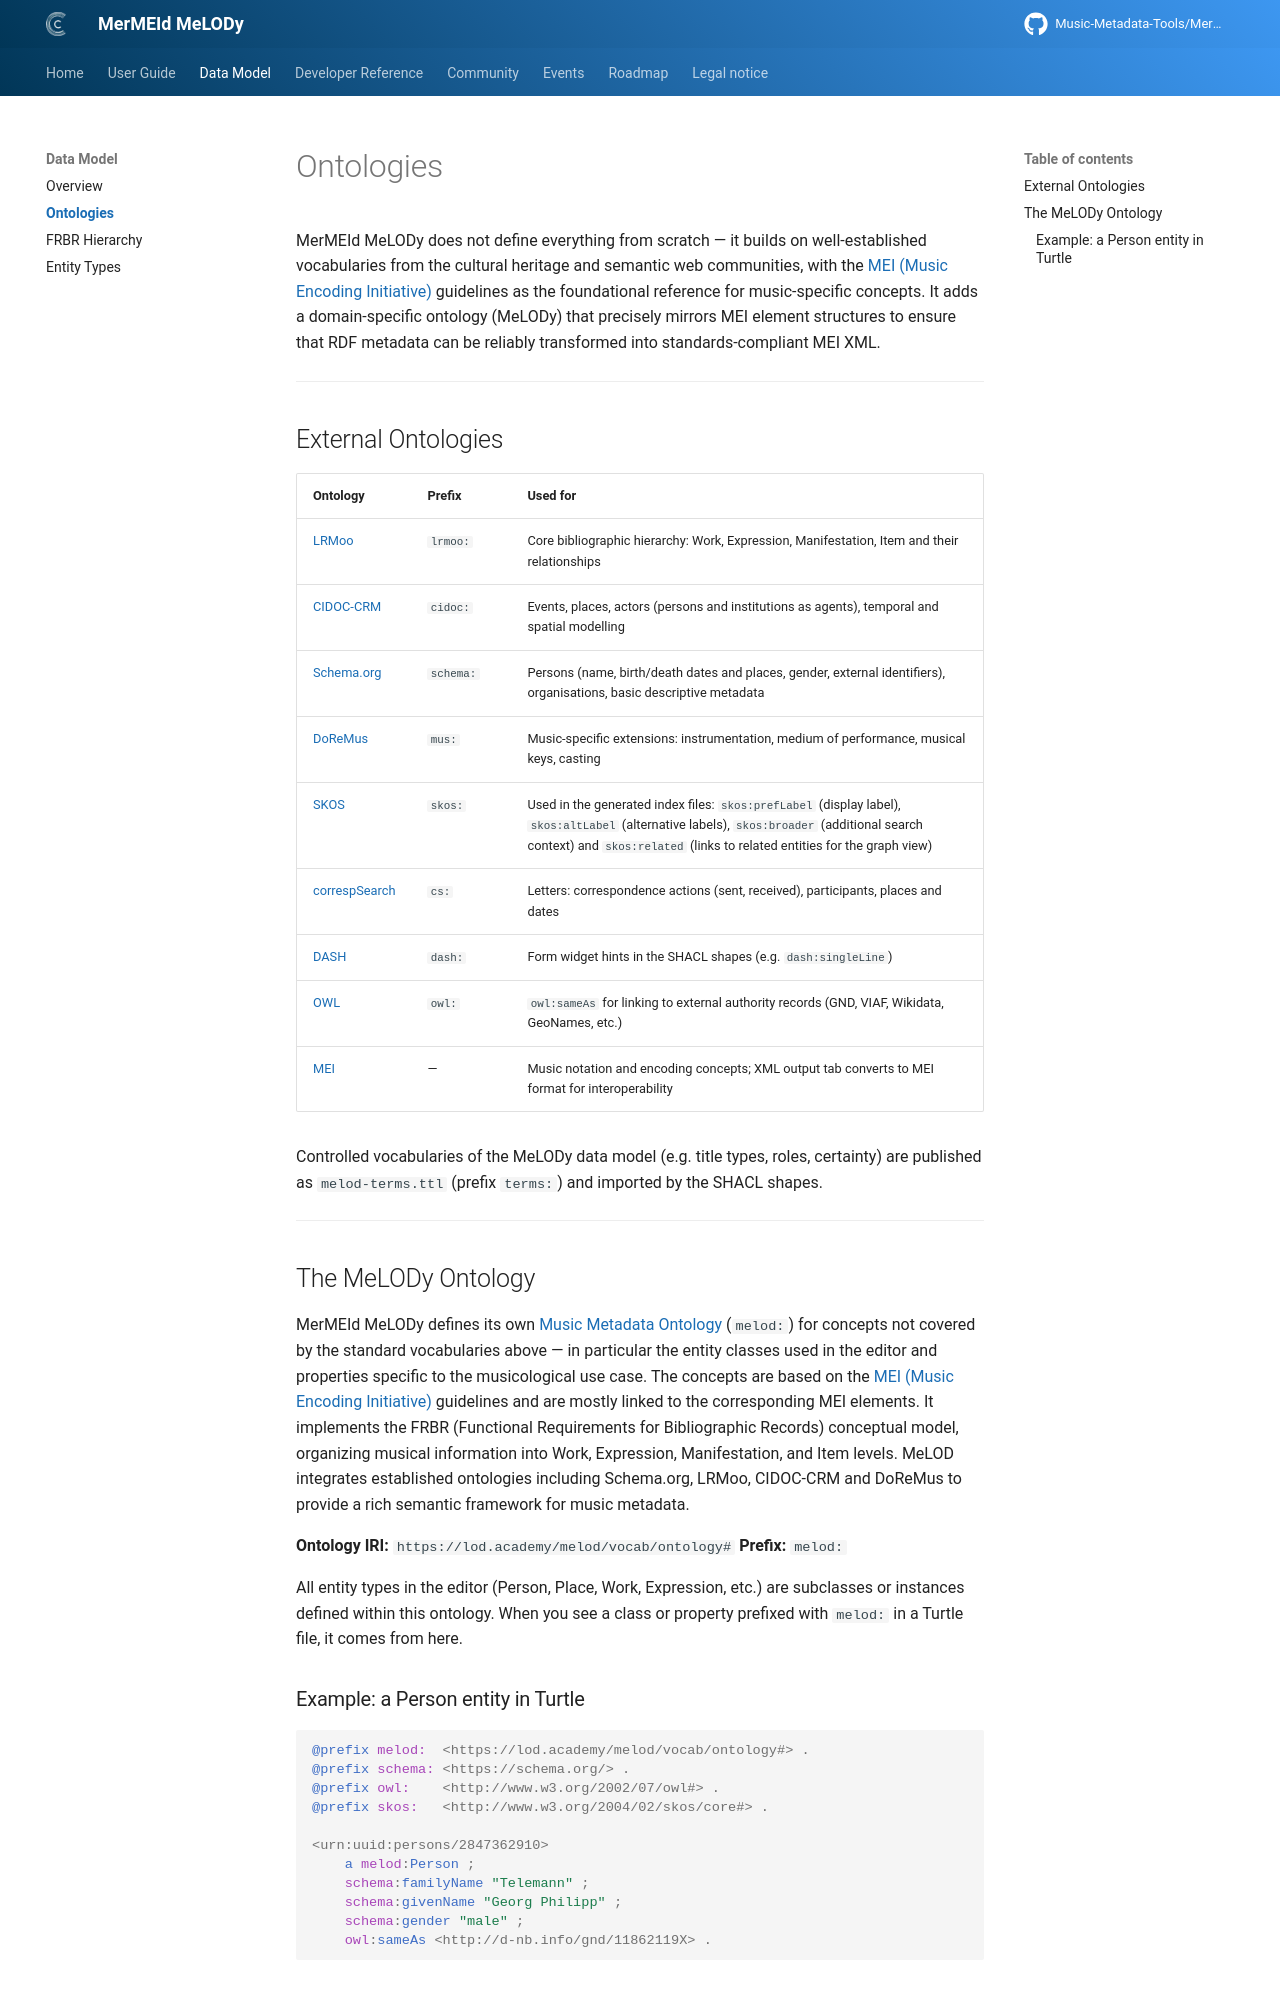

repository: Music-Metadata-Tools/MerMEId-Website · page: 0.9.0-beta/data_model/ontologies/index.html · generator: mkdocs

# Ontologies

MerMEId MeLODy does not define everything from scratch — it builds on well-established vocabularies from the cultural heritage and semantic web communities, with the [MEI (Music Encoding Initiative)](https://music-encoding.org/) guidelines as the foundational reference for music-specific concepts. It adds a domain-specific ontology (MeLODy) that precisely mirrors MEI element structures to ensure that RDF metadata can be reliably transformed into standards-compliant MEI XML.

---

## External Ontologies

| Ontology | Prefix | Used for |
| :--- | :--- | :--- |
| [LRMoo](https://cidoc-crm.org/lrmoo/) | `lrmoo:` | Core bibliographic hierarchy: Work, Expression, Manifestation, Item and their relationships |
| [CIDOC-CRM](https://cidoc-crm.org/) | `cidoc:` | Events, places, actors (persons and institutions as agents), temporal and spatial modelling |
| [Schema.org](https://schema.org/) | `schema:` | Persons (name, birth/death dates and places, gender, external identifiers), organisations, basic descriptive metadata |
| [DoReMus](https://data.doremus.org/ontology/) | `mus:` | Music-specific extensions: instrumentation, medium of performance, musical keys, casting |
| [SKOS](https://www.w3.org/TR/skos-reference/) | `skos:` | Used in the generated index files: `skos:prefLabel` (display label), `skos:altLabel` (alternative labels), `skos:broader` (additional search context) and `skos:related` (links to related entities for the graph view) |
| [correspSearch](https://correspsearch.net/) | `cs:` | Letters: correspondence actions (sent, received), participants, places and dates |
| [DASH](https://datashapes.org/dash) | `dash:` | Form widget hints in the SHACL shapes (e.g. `dash:singleLine`) |
| [OWL](https://www.w3.org/TR/owl2-overview/) | `owl:` | `owl:sameAs` for linking to external authority records (GND, VIAF, Wikidata, GeoNames, etc.) |
| [MEI](https://music-encoding.org/) | — | Music notation and encoding concepts; XML output tab converts to MEI format for interoperability |

Controlled vocabularies of the MeLODy data model (e.g. title types, roles, certainty) are published as `melod-terms.ttl` (prefix `terms:`) and imported by the SHACL shapes.

---

## The MeLODy Ontology

MerMEId MeLODy defines its own [Music Metadata Ontology](https://lod.academy/melod/vocab/ontology#) (`melod:`) for concepts not covered by the standard vocabularies above — in particular the entity classes used in the editor and properties specific to the musicological use case. The concepts are based on the [MEI (Music Encoding Initiative)](https://music-encoding.org/guidelines/v5/content/index.html) guidelines and are mostly linked to the corresponding MEI elements. It implements the FRBR (Functional Requirements for Bibliographic Records) conceptual model, organizing musical information into Work, Expression, Manifestation, and Item levels. MeLOD integrates established ontologies including Schema.org, LRMoo, CIDOC-CRM and DoReMus to provide a rich semantic framework for music metadata.

**Ontology IRI:** `https://lod.academy/melod/vocab/ontology#`
**Prefix:** `melod:`

All entity types in the editor (Person, Place, Work, Expression, etc.) are subclasses or instances defined within this ontology. When you see a class or property prefixed with `melod:` in a Turtle file, it comes from here.
